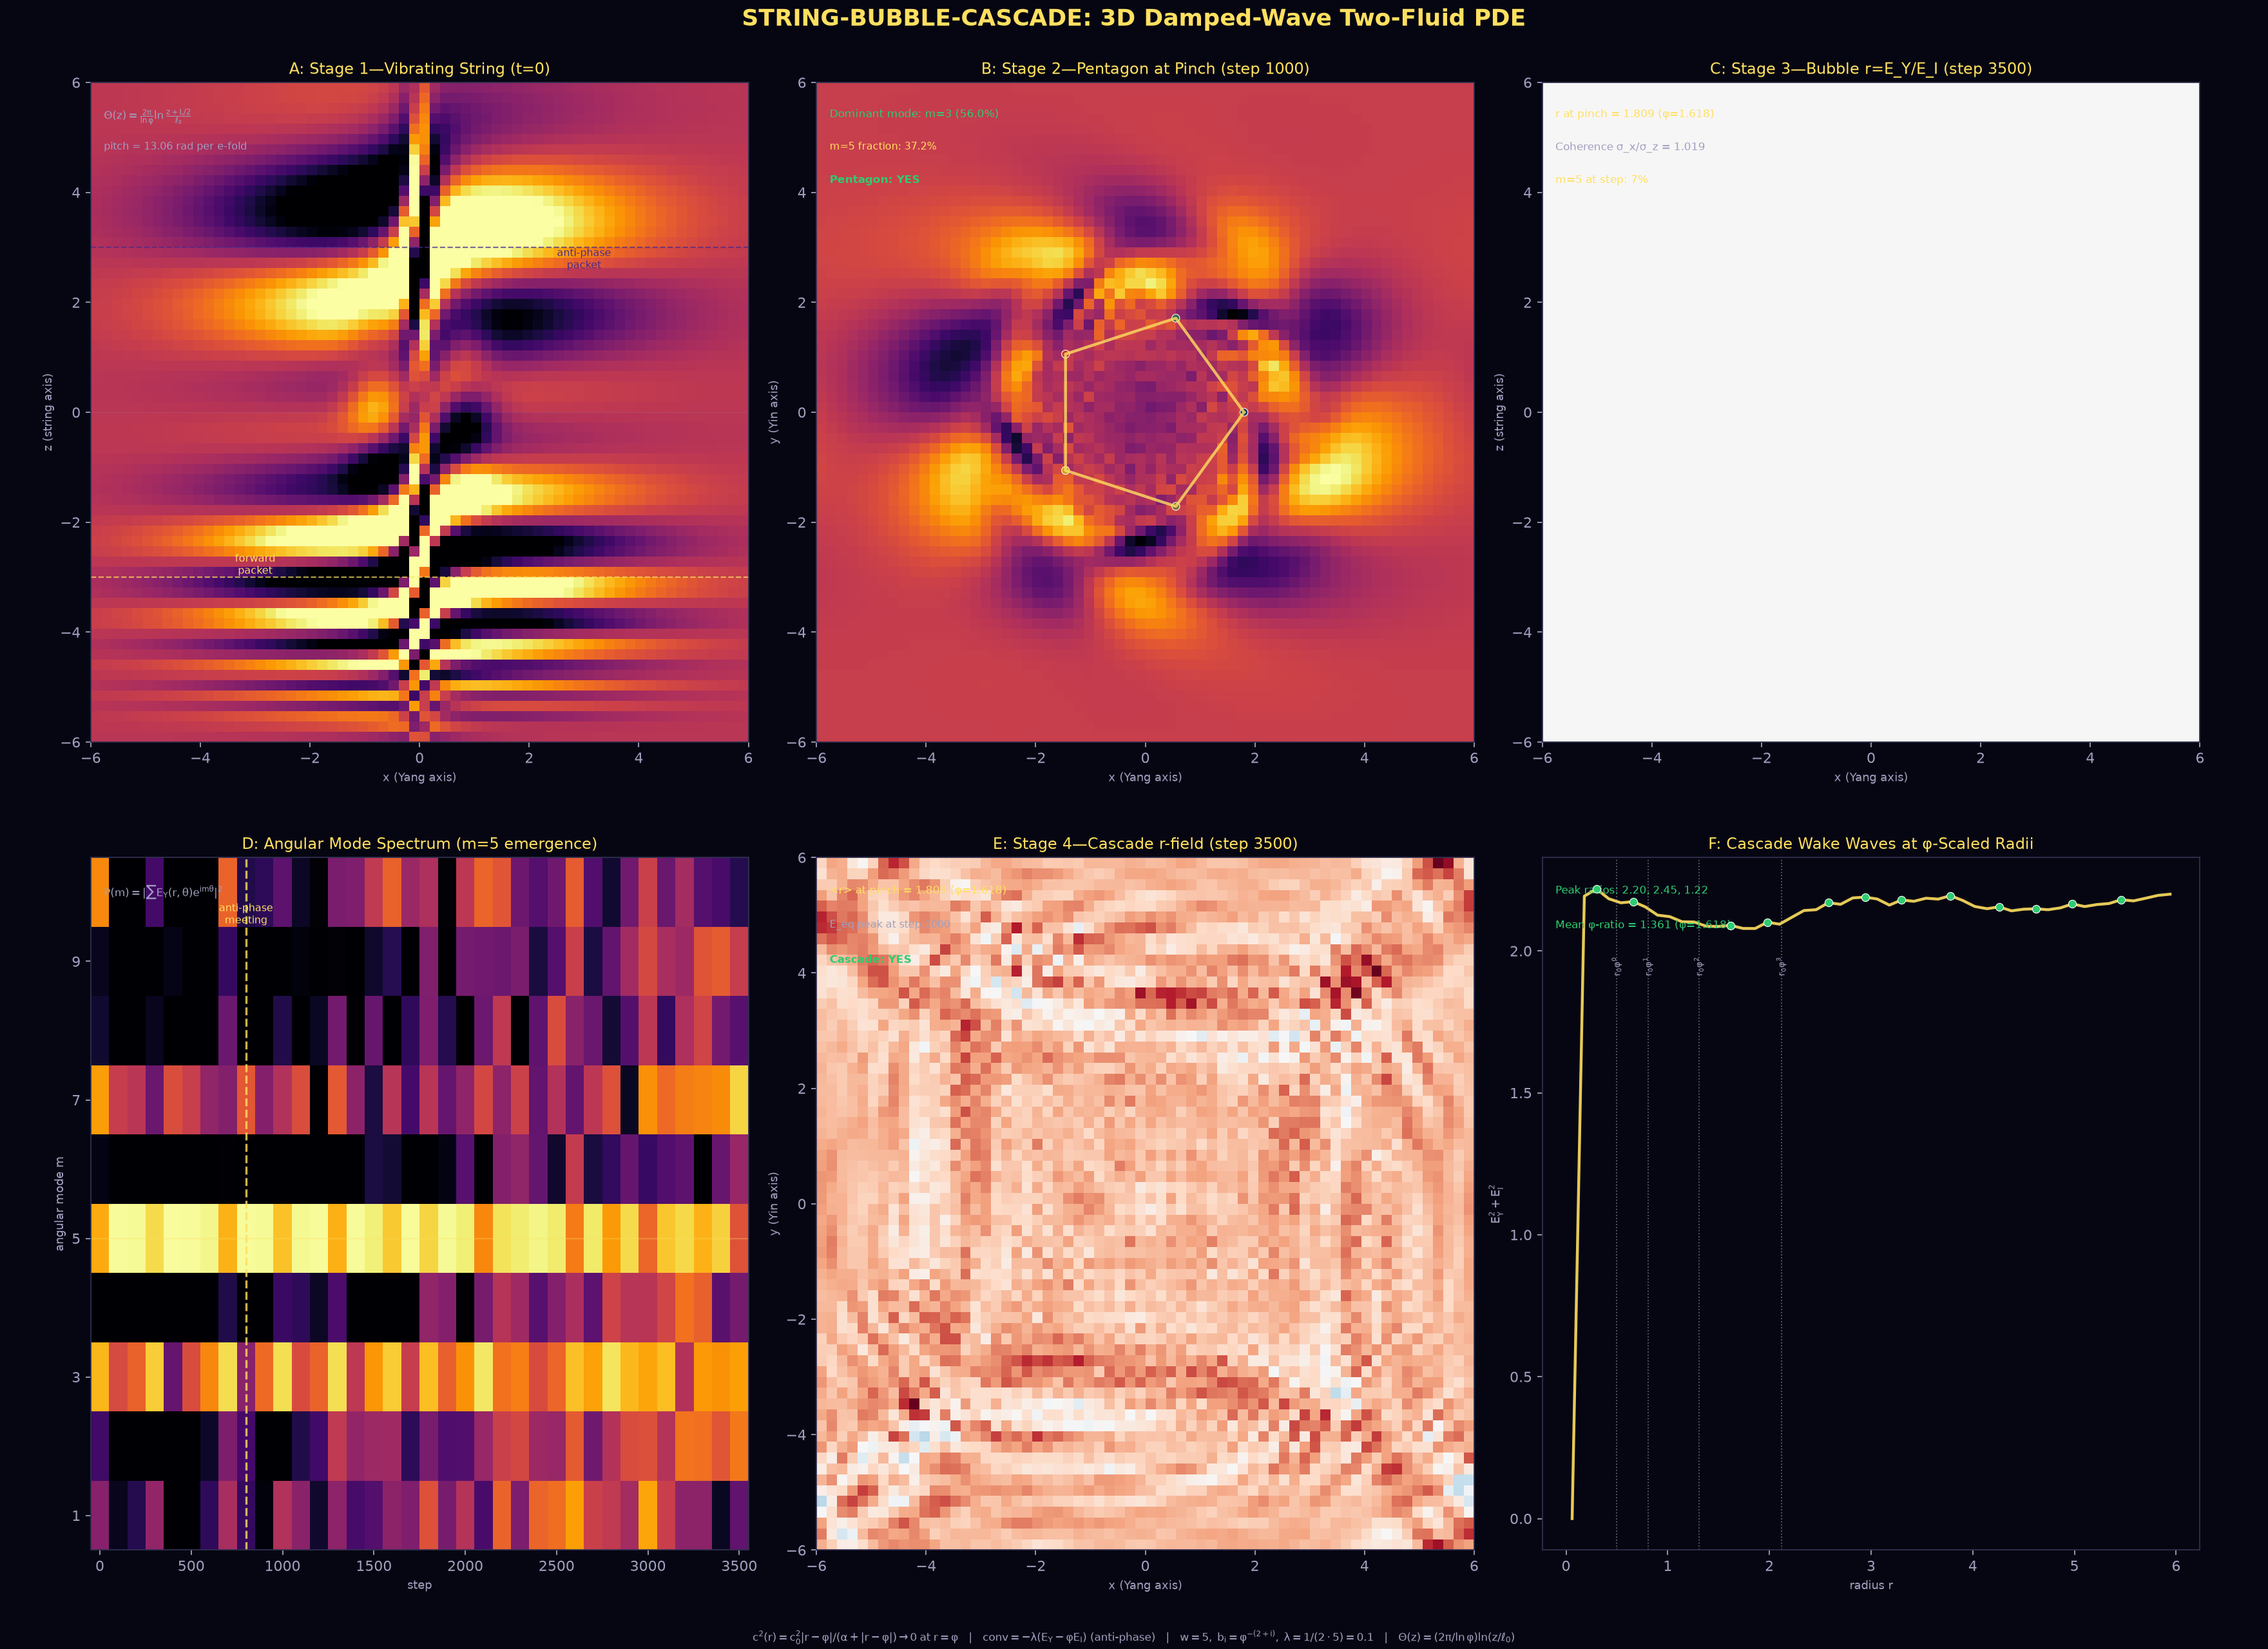

This figure's Python source:
#!/usr/bin/env python3
"""
String-Bubble-Cascade: 3D damped-wave two-fluid PDE simulation
===============================================================

The vibrating string's spiral of 5 coherence-channel arms becomes a pentagon
at the widest part of the Qi gate's pinch, expands into a spheroid, then meets
the string's anti-phase, triggering the φ-cascade.

Stages:
  1. Vibrating string: two counter-propagating spiral wave packets along z
  2. Pentagon at the pinch: m=5 mode emerges at equator as c² trap engages
  3. Spheroid (bubble): trapped energy forms triaxial φ-ellipsoid
  4. Cascade: anti-phase meeting releases wake waves at φ-scaled radii

Run:  python visual-explainers/string_bubble_cascade.py       # N=64, ~3-4 min
      python visual-explainers/string_bubble_cascade.py --N 96  # high-res, ~13 min
"""

import sys
import numpy as np
import matplotlib
matplotlib.use("Agg")
import matplotlib.pyplot as plt
from matplotlib.colors import Normalize, LogNorm

# ─── Constants ───────────────────────────────────────────────────────────────
PHI = (1 + np.sqrt(5)) / 2
SPIRAL_PITCH = 2 * np.pi / np.log(PHI)  # ≈ 13.06 rad per e-fold

# House palette (from spiral_string.py)
BG = "#060612"
TEXT_MAIN = "#e0e0f0"
TEXT_SUB = "#a0a0c0"
YANG_PEAK = "#ffe060"
YIN_LIGHT = "#4a2a8e"
YIN_MID = "#2a1a5e"
GREEN_SAFE = "#2ecc71"
SADDLE = "#ff6b6b"
RING = "#303050"
YANG_MID = "#9a6a1a"
WU_XING = ["#1a3a5c", "#2d6a4f", "#c0392b", "#d4a017", "#7d6e3a"]

plt.rcParams.update({
    "figure.facecolor": BG, "axes.facecolor": BG, "savefig.facecolor": BG,
    "text.color": TEXT_MAIN, "axes.edgecolor": RING,
    "xtick.color": TEXT_SUB, "ytick.color": TEXT_SUB,
    "font.family": "DejaVu Sans", "mathtext.default": "regular",
})

# ─── CLI ─────────────────────────────────────────────────────────────────────
N_default = 64
steps_default = 15500
if "--N" in sys.argv:
    idx = sys.argv.index("--N")
    N_default = int(sys.argv[idx + 1])
if "--steps" in sys.argv:
    idx = sys.argv.index("--steps")
    steps_default = int(sys.argv[idx + 1])

N = N_default
L = 12.0
dx = L / N
dt = 0.006
steps = steps_default
save_interval = 100

# PDE parameters
c0 = 0.6
alpha_c2 = 0.15       # sharper c² valley—tighter r→φ pinning
gamma = 0.02           # light damping
lam = 0.1              # λ = 1/(2w) = 0.1 for w=5

# Initial condition parameters
E0 = 1.0               # background density
A_amp = 0.3            # wave packet amplitude
sigma_z = L / 8        # packet width along z
sigma_r = L / 8        # transverse width at equator
z_max = L / 4          # pole positions
eps5 = 0.05            # 5-fold seed amplitude
ell0 = L / 4           # logarithmic reference length for spiral

# Damping sponge (contingency—enabled if sponge_width > 0)
sponge_width = 0.0     # set to e.g. 2.0 if wrapping contaminates Panel E
sponge_ramp = 0.5

# ─── Grid ────────────────────────────────────────────────────────────────────
x = np.linspace(-L/2, L/2, N)
y = np.linspace(-L/2, L/2, N)
z = np.linspace(-L/2, L/2, N)
X, Y, Z = np.meshgrid(x, y, z, indexing='ij')  # axes: 0=x, 1=y, 2=z
R_xy = np.sqrt(X**2 + Y**2)  # radial distance in xy-plane
theta_xy = np.arctan2(Y, X)

# z-dependent quantities
z_flat = z  # shape (N,)
theta_z = SPIRAL_PITCH * np.log(np.maximum((z_flat + L/2 + dx) / ell0, 1e-6))
sigma0_z = np.full(N, sigma_r)  # constant transverse width—finite at all z
sigma_x_z = PHI * sigma0_z
sigma_y_z = sigma0_z

# Broadcast to 3D
theta_3d = theta_z[np.newaxis, np.newaxis, :]       # (1, 1, N)
sigma_x_3d = sigma_x_z[np.newaxis, np.newaxis, :]   # (1, 1, N)
sigma_y_3d = sigma_y_z[np.newaxis, np.newaxis, :]   # (1, 1, N)

# Gaussian packet envelopes along z (same for all bubbles—parallel chords)
z_N = -L/4   # forward packet center
z_S = +L/4   # anti-phase packet center
G_N = np.exp(-(Z - z_N)**2 / (2 * sigma_z**2))
G_S = np.exp(-(Z - z_S)**2 / (2 * sigma_z**2))

# ─── Multi-bubble lattice ────────────────────────────────────────────────────
bubble_centers = [(0.0, 0.0)]  # single bubble at origin
n_bubbles = len(bubble_centers)
n_strings = 5
A_amp_per = A_amp     # full amplitude for single bubble
A_ring_per = 0.15     # full ring amplitude
r0_ring = 0.8
sigma_ring = 0.4
sigma_z_ring = 1.5
print(f"  Lattice: {n_bubbles} bubbles × {n_strings} strings each")

# Initialize fields
EY = np.full((N, N, N), E0)
EI = np.full((N, N, N), E0)
VY = np.zeros((N, N, N))
VI = np.zeros((N, N, N))

for bx, by in bubble_centers:
    # Shifted coordinates for this bubble
    Xb = X - bx
    Yb = Y - by
    Rb = np.sqrt(Xb**2 + Yb**2)
    theta_b = np.arctan2(Yb, Xb)

    # Transverse profile centered at bubble position
    T_env_b = np.exp(-(Xb**2 / (2*sigma_x_3d**2 + 1e-12) +
                        Yb**2 / (2*sigma_y_3d**2 + 1e-12)))
    T_5fold_b = 1.0 + eps5 * np.cos(5.0 * theta_b + theta_3d)
    T_b = T_env_b * T_5fold_b

    # ── z-axis chord strings (forward + anti-phase packets) ──────────────
    EY_fwd_b = A_amp_per * G_N * T_b * np.cos(theta_3d + 5*theta_b)
    EI_fwd_b = A_amp_per * G_N * T_b * np.cos(theta_3d + 5*theta_b + np.pi/2)
    EY_anti_b = A_amp_per * G_S * T_b * np.cos(theta_3d + 5*theta_b + np.pi)
    EI_anti_b = A_amp_per * G_S * T_b * np.cos(theta_3d + 5*theta_b + np.pi + np.pi/2)

    EY += EY_fwd_b + EY_anti_b
    EI += EI_fwd_b + EI_anti_b

    # z-axis velocities: right-traveling for forward, left-traveling for anti-phase
    dEY_fwd_dz = np.gradient(EY_fwd_b, dx, axis=2)
    dEI_fwd_dz = np.gradient(EI_fwd_b, dx, axis=2)
    dEY_anti_dz = np.gradient(EY_anti_b, dx, axis=2)
    dEI_anti_dz = np.gradient(EI_anti_b, dx, axis=2)
    VY += -c0 * dEY_fwd_dz + c0 * dEY_anti_dz
    VI += -c0 * dEI_fwd_dz + c0 * dEI_anti_dz

    # ── 5 radial strings—bubble boundary in xy-plane ───────────────────
    for i in range(n_strings):
        theta_i = 2 * np.pi * i / n_strings
        dtheta = np.arctan2(np.sin(theta_b - theta_i), np.cos(theta_b - theta_i))
        ang_env = np.exp(-dtheta**2 / (2 * (np.pi/7)**2))
        rad_env = np.exp(-(Rb - r0_ring)**2 / (2 * sigma_ring**2))
        z_env = np.exp(-Z**2 / (2 * sigma_z_ring**2))
        ring = A_ring_per * rad_env * z_env * ang_env

        EY_ring = ring * np.cos(5*theta_b + theta_3d)
        EI_ring = ring * np.cos(5*theta_b + theta_3d + np.pi/2)
        EY += EY_ring
        EI += EI_ring

        # Outward radial velocity from bubble center: V = -c₀ · ∂(pert)/∂r
        r_safe = Rb + 1e-12
        ur_x, ur_y = Xb / r_safe, Yb / r_safe
        dEY_dr = ur_x * np.gradient(EY_ring, dx, axis=0) + ur_y * np.gradient(EY_ring, dx, axis=1)
        dEI_dr = ur_x * np.gradient(EI_ring, dx, axis=0) + ur_y * np.gradient(EI_ring, dx, axis=1)
        VY += -c0 * dEY_dr
        VI += -c0 * dEI_dr
mass0 = np.sum(EY + EI)

# CFL check
cfl = c0 * dt / dx
print(f"  CFL: c₀·dt/dx = {c0}×{dt}/{dx:.4f} = {cfl:.4f}")

# ─── PDE helpers ─────────────────────────────────────────────────────────────

def c2_field(EY, EI):
    """c²(r) = c₀² · |r−φ| / (α + |r−φ|) —de-resonance trap at r=φ."""
    r = EY / (EI + 1e-12)
    eps_r = np.abs(r - PHI)
    return c0**2 * eps_r / (alpha_c2 + eps_r)


def div_c2_grad(f, c2):
    """∇·(c²∇f) with half-point face averaging, 3D periodic."""
    result = np.zeros_like(f)
    for ax in range(3):
        c2_face = 0.5 * (c2 + np.roll(c2, -1, axis=ax))
        flux = c2_face * (np.roll(f, -1, axis=ax) - f) / dx
        result += (flux - np.roll(flux, 1, axis=ax)) / dx
    return result


def sponge_damping(VY, VI):
    """Damping sponge at boundaries to prevent wrapping (contingency)."""
    if sponge_width <= 0:
        return VY, VI
    r_rel = R_xy / (L/2)
    ramp = 0.5 * (1.0 + np.tanh((r_rel - (0.5 - sponge_width/L)) / sponge_ramp))
    mask = np.where(r_rel > 0.45, ramp, 1.0)
    return VY * mask, VI * mask


def rhs(EY, EI, VY, VI):
    """Right-hand side of the damped-wave PDE system."""
    c2 = c2_field(EY, EI)
    lap_EY = div_c2_grad(EY, c2)
    lap_EI = div_c2_grad(EI, c2)

    conv = lam * (EY - PHI * EI)  # conversion term

    dEY_dt = VY
    dVY_dt = lap_EY - gamma * VY - conv
    dEI_dt = VI
    dVI_dt = lap_EI - gamma * VI + conv  # note: +conv for EI (anti-phase)

    return dEY_dt, dVY_dt, dEI_dt, dVI_dt


def rk4_step(EY, EI, VY, VI):
    """One RK4 step for the second-order damped-wave system."""
    dEY1, dVY1, dEI1, dVI1 = rhs(EY, EI, VY, VI)

    dEY2, dVY2, dEI2, dVI2 = rhs(
        EY + 0.5*dt*dEY1, EI + 0.5*dt*dEI1,
        VY + 0.5*dt*dVY1, VI + 0.5*dt*dVI1)

    dEY3, dVY3, dEI3, dVI3 = rhs(
        EY + 0.5*dt*dEY2, EI + 0.5*dt*dEI2,
        VY + 0.5*dt*dVY2, VI + 0.5*dt*dVI2)

    dEY4, dVY4, dEI4, dVI4 = rhs(
        EY + dt*dEY3, EI + dt*dEI3,
        VY + dt*dVY3, VI + dt*dVI3)

    EY_new = EY + (dt/6.0) * (dEY1 + 2*dEY2 + 2*dEY3 + dEY4)
    EI_new = EI + (dt/6.0) * (dEI1 + 2*dEI2 + 2*dEI3 + dEI4)
    VY_new = VY + (dt/6.0) * (dVY1 + 2*dVY2 + 2*dVY3 + dVY4)
    VI_new = VI + (dt/6.0) * (dVI1 + 2*dVI2 + 2*dVI3 + dVI4)

    # Mass conservation: rescale E_Y, E_I only (not V)
    total = np.sum(EY_new + EI_new)
    scale = mass0 / max(total, 1e-12)
    EY_new *= scale
    EI_new *= scale

    # Damping sponge
    VY_new, VI_new = sponge_damping(VY_new, VI_new)

    return EY_new, EI_new, VY_new, VI_new


# ─── Diagnostics functions ───────────────────────────────────────────────────

def angular_spectrum(EY_eq):
    """Compute angular mode power P(m) from equatorial slice of EY.
    EY_eq: (N, N) slice at z = N//2."""
    # Radial mask: 0.2 < r < 0.7 * r_max
    r_max = L/2
    r_mask = (R_xy[:, :, 0] > 0.2 * r_max) & (R_xy[:, :, 0] < 0.7 * r_max)

    # Bin by theta into 72 angular bins
    n_bins = 72
    theta_bins = np.linspace(-np.pi, np.pi, n_bins + 1)
    theta_centers = 0.5 * (theta_bins[:-1] + theta_bins[1:])

    # Radial-weighted angular profile
    profile = np.zeros(n_bins)
    weights = np.zeros(n_bins)
    for i in range(n_bins):
        mask = r_mask & (theta_xy[:, :, 0] >= theta_bins[i]) & (theta_xy[:, :, 0] < theta_bins[i+1])
        w = np.sum(mask)
        if w > 0:
            profile[i] = np.sum(EY_eq[mask]) / w
            weights[i] = w

    # Subtract azimuthal mean (DC / m=0) to measure angular VARIATION, not absolute power.
    # The axisymmetric Gaussian envelope dominates m=0; without subtraction it drowns all modes.
    profile_var = profile - np.mean(profile)
    fft = np.fft.fft(profile_var)
    P_m = np.abs(fft[:11])**2  # modes 0..10 (m=0 is now ~0 by construction)
    # Normalize by non-DC power so fractions reflect relative angular structure
    total = np.sum(P_m[1:]) + 1e-12
    return P_m / total


def radial_energy_profile(EY_eq, EI_eq):
    """Radial energy profile E_rad(r) at equator."""
    energy = EY_eq**2 + EI_eq**2
    r_max = L/2
    n_bins = 50
    r_bins = np.linspace(0, r_max, n_bins + 1)
    r_centers = 0.5 * (r_bins[:-1] + r_bins[1:])

    profile = np.zeros(n_bins)
    R_2d = R_xy[:, :, 0]  # (N,N) radial grid at equator
    for i in range(n_bins):
        mask = (R_2d >= r_bins[i]) & (R_2d < r_bins[i+1])
        count = np.sum(mask)
        if count > 0:
            profile[i] = np.sum(energy[mask]) / count
    return r_centers, profile


def rms_extents(EY, EI):
    """Compute RMS extent of perturbation energy distribution in x, y, z.
    Uses (EY-E0)²+(EI-E0)² to isolate spatial structure from uniform background."""
    energy_pert = (EY - E0)**2 + (EI - E0)**2
    total = np.sum(energy_pert) + 1e-12

    x_c = np.sum(X * energy_pert) / total
    y_c = np.sum(Y * energy_pert) / total
    z_c = np.sum(Z * energy_pert) / total

    sx = np.sqrt(np.sum((X - x_c)**2 * energy_pert) / total)
    sy = np.sqrt(np.sum((Y - y_c)**2 * energy_pert) / total)
    sz = np.sqrt(np.sum((Z - z_c)**2 * energy_pert) / total)
    return sx, sy, sz


def coherence_extents(EY, EI):
    """Compute RMS extent of coherence-weighted distribution.
    Weights regions where r → φ—this measures the actual bubble shape,
    not the total energy spread (which thermalizes across the domain)."""
    r = EY / (EI + 1e-12)
    # Gaussian weight centered at r=φ—captures where c² trap pins coherence
    weight = np.exp(-(r - PHI)**2 / (2 * 0.08**2))
    total = np.sum(weight) + 1e-12

    x_c = np.sum(X * weight) / total
    y_c = np.sum(Y * weight) / total
    z_c = np.sum(Z * weight) / total

    sx = np.sqrt(np.sum((X - x_c)**2 * weight) / total)
    sy = np.sqrt(np.sum((Y - y_c)**2 * weight) / total)
    sz = np.sqrt(np.sum((Z - z_c)**2 * weight) / total)
    return sx, sy, sz


n_snapshots = steps // save_interval + 1
snapshot_steps = []
eq_energy_t = []
rms_sx_t, rms_sy_t, rms_sz_t = [], [], []
coh_sx_t, coh_sy_t, coh_sz_t = [], [], []   # coherence-weighted (bubble shape)
r_mean_t = []
P_m_history = []
radial_profiles = []   # list of (r_centers, profile) tuples
EY_eq_snapshots = []   # for panels
EY_xz_stage3, EI_xz_stage3 = None, None    # saved at t≈1200 for Panel C
eq_slice_t0 = EY[:, :, N//2]
eq_slice_EI_t0 = EI[:, :, N//2]
EY_xz_t0 = EY[:, N//2, :].copy()  # save for Panel A
eq_energy_t0 = np.sum(eq_slice_t0**2 + eq_slice_EI_t0**2)
eq_energy_t.append(eq_energy_t0)
sx0, sy0, sz0 = rms_extents(EY, EI)
rms_sx_t.append(sx0); rms_sy_t.append(sy0); rms_sz_t.append(sz0)
r_eq0 = np.mean(eq_slice_t0 / (eq_slice_EI_t0 + 1e-12))
csx0, csy0, csz0 = coherence_extents(EY, EI)
coh_sx_t.append(csx0); coh_sy_t.append(csy0); coh_sz_t.append(csz0)
r_mean_t.append(r_eq0)
P_m_history.append(angular_spectrum(eq_slice_t0))
r_c, r_prof = radial_energy_profile(eq_slice_t0, eq_slice_EI_t0)
radial_profiles.append((r_c, r_prof))
EY_eq_snapshots.append(("t=0", eq_slice_t0, eq_slice_EI_t0))
snapshot_steps.append(0)

# ─── Evolution ───────────────────────────────────────────────────────────────
print(f"\n  Grid: {N}³,  L={L},  dt={dt},  steps={steps}")
print(f"  Anti-phase meeting expected at t ≈ {(L/4)/c0:.1f} (step ~{int((L/4)/(c0*dt))})")
print(f"  Evolving", end="", flush=True)

for step in range(1, steps + 1):
    EY, EI, VY, VI = rk4_step(EY, EI, VY, VI)

    if step % save_interval == 0 or step == steps:
        eq_EY = EY[:, :, N//2]
        eq_EI = EI[:, :, N//2]

        eq_energy_t.append(np.sum(eq_EY**2 + eq_EI**2))
        sx, sy, sz = rms_extents(EY, EI)
        rms_sx_t.append(sx); rms_sy_t.append(sy); rms_sz_t.append(sz)
        r_mean_t.append(np.mean(eq_EY / (eq_EI + 1e-12)))
        csx, csy, csz = coherence_extents(EY, EI)
        coh_sx_t.append(csx); coh_sy_t.append(csy); coh_sz_t.append(csz)
        P_m_history.append(angular_spectrum(eq_EY))
        r_c, r_prof = radial_energy_profile(eq_EY, eq_EI)
        radial_profiles.append((r_c, r_prof))
        snapshot_steps.append(step)

        tag = f"t={step}"
        EY_eq_snapshots.append((tag, eq_EY, eq_EI))

    # Capture xz slice near step 15000 for Panel C (late-time bubble structure)
    if EY_xz_stage3 is None and step >= 15000:
        EY_xz_stage3 = EY[:, N//2, :].copy()
        EI_xz_stage3 = EI[:, N//2, :].copy()
print(" done.\n")

# Convert histories to arrays
eq_energy_t = np.array(eq_energy_t)
rms_sx_t = np.array(rms_sx_t)
rms_sy_t = np.array(rms_sy_t)
coh_sx_t = np.array(coh_sx_t)
coh_sy_t = np.array(coh_sy_t)
coh_sz_t = np.array(coh_sz_t)
rms_sz_t = np.array(rms_sz_t)
r_mean_t = np.array(r_mean_t)
P_m_arr = np.array(P_m_history)  # (n_snapshots, 11)
snapshot_steps = np.array(snapshot_steps)

# ─── Find key time indices ───────────────────────────────────────────────────
meeting_step_est = int((L/4) / (c0 * dt))  # ~833
idx_meeting = np.argmin(np.abs(snapshot_steps - meeting_step_est))

# Find where equatorial energy peaks (trapping)
idx_peak = np.argmax(eq_energy_t)

# Find pentagon snapshot: step closest to 1000
idx_stage2 = np.argmin(np.abs(snapshot_steps - 1000))

# Find spheroid/bubble snapshot: step closest to 15000 (late-time)
idx_bubble = np.argmin(np.abs(snapshot_steps - 15000))

# Final snapshot for cascade
idx_stage4 = -1

# Angular mode analysis at stage 2—measure on energy field (matches what the eye sees)
P_m_stage2 = P_m_arr[idx_stage2]
dominant_m = np.argmax(P_m_stage2[1:]) + 1  # skip m=0
m5_frac = P_m_stage2[5] / (np.sum(P_m_stage2[1:]) + 1e-12) * 100
# Pentagon confirmed if m=5 carries >30% of angular power (strong 5-fold signal)
pentagon_confirmed = m5_frac > 30.0

# Spheroid aspect ratios at bubble formation time—coherence-weighted (where r → φ)
asp_xy = coh_sx_t[idx_bubble] / max(coh_sy_t[idx_bubble], 1e-12)
asp_xz = coh_sx_t[idx_bubble] / max(coh_sz_t[idx_bubble], 1e-12)
spheroid_confirmed = abs(asp_xy - PHI) < 0.3
# Cascade analysis at final step
r_at_pinch = r_mean_t[idx_stage4]
r_c_final, r_prof_final = radial_profiles[-1]
# Find cascade wake-wave peaks in radial profile
r_min = 0.5
peak_idx_list = []
peak_radii_list = []
try:
    from scipy.signal import find_peaks
    peak_idx, _ = find_peaks(r_prof_final, height=np.max(r_prof_final)*0.05, distance=3)
    peak_radii = r_c_final[peak_idx]
    peak_idx_list = list(peak_idx)
    peak_radii_list = list(peak_radii)
except ImportError:
    pass

if len(peak_radii_list) == 0:
    # Simple peak finding without scipy
    for i in range(2, len(r_prof_final) - 2):
        if (r_prof_final[i] > r_prof_final[i-1] and r_prof_final[i] > r_prof_final[i-2] and
            r_prof_final[i] > r_prof_final[i+1] and r_prof_final[i] > r_prof_final[i+2] and
            r_prof_final[i] > np.max(r_prof_final)*0.05 and r_c_final[i] > r_min):
            peak_idx_list.append(i)
            peak_radii_list.append(r_c_final[i])

peak_radii = np.array(peak_radii_list)
peak_idx_arr = np.array(peak_idx_list, dtype=int)

phi_scaling_confirmed = False
phi_ratio_mean = 0.0
if len(peak_radii) >= 2:
    ratios = peak_radii[1:] / (peak_radii[:-1] + 1e-12)
    phi_ratio_mean = np.mean(ratios)
    phi_scaling_confirmed = abs(phi_ratio_mean - PHI) < 0.3

# ─── Figure ──────────────────────────────────────────────────────────────────
fig = plt.figure(figsize=(22, 16), dpi=160, facecolor=BG)

# ── PANEL A: xz cross-section at t=0—vibrating string ─────────────────────
axA = fig.add_axes([0.04, 0.55, 0.29, 0.40])
axA.set_facecolor(BG)
tag0, eq_EY0, eq_EI0 = EY_eq_snapshots[0]
# xz cross-section at y = N//2 (saved before evolution)
EY_xz_0 = EY_xz_t0  # (N, N)—rows=x, cols=z
imA = axA.imshow(EY_xz_0.T, origin='lower', cmap='inferno',
                  extent=[-L/2, L/2, -L/2, L/2], aspect='auto',
                  norm=Normalize(vmin=E0-0.5*A_amp, vmax=E0+0.5*A_amp))

# Mark packet centers
axA.axhline(y=z_N, color=YANG_PEAK, lw=1.0, ls='--', alpha=0.7)
axA.axhline(y=z_S, color=YIN_LIGHT, lw=1.0, ls='--', alpha=0.7)
axA.annotate("forward\npacket", xy=(-L/4, z_N), fontsize=7, color=YANG_PEAK,
             ha='center', va='bottom')
axA.annotate("anti-phase\npacket", xy=(L/4, z_S), fontsize=7, color=YIN_LIGHT,
             ha='center', va='top')

# Equator line
axA.axhline(y=0, color=TEXT_SUB, lw=0.5, ls=':', alpha=0.4)

axA.set_xlabel("x (Yang axis)", fontsize=8, color=TEXT_SUB)
axA.set_ylabel("z (string axis)", fontsize=8, color=TEXT_SUB)
axA.set_title("A: Stage 1—Vibrating String (t=0)", fontsize=11, color=YANG_PEAK, pad=6)

# On-panel equation for spiral
axA.text(0.02, 0.96, r"$\Theta(z)=\frac{2\pi}{\ln\varphi}\ln\frac{z+L/2}{\ell_0}$",
         transform=axA.transAxes, fontsize=7.5, color=TEXT_SUB, va="top")
axA.text(0.02, 0.91, f"pitch = {SPIRAL_PITCH:.2f} rad per e-fold",
         transform=axA.transAxes, fontsize=7, color=TEXT_SUB, va="top")

# ── PANEL B: xy cross-section at t≈1000—pentagon at pinch ─────────────────
axB = fig.add_axes([0.36, 0.55, 0.29, 0.40])
axB.set_facecolor(BG)

tagB, eq_EY_B, eq_EI_B = EY_eq_snapshots[idx_stage2]
energy_B = eq_EY_B**2 + eq_EI_B**2
imB = axB.imshow(energy_B.T, origin='lower', cmap='inferno',
                  extent=[-L/2, L/2, -L/2, L/2], aspect='auto')

# Overlay pentagon outline if m=5 is dominant
if pentagon_confirmed:
    # Find arm radii for pentagon vertices
    pent_r = 0.3 * L/2  # visual pentagon radius
    pent_angles = np.linspace(0, 2*np.pi, 6)
    pent_x = pent_r * np.cos(pent_angles)
    pent_y = pent_r * np.sin(pent_angles)
    axB.plot(pent_x, pent_y, color=YANG_PEAK, lw=2.0, alpha=0.8)
    axB.scatter(pent_x[:-1], pent_y[:-1], c=WU_XING, s=30, edgecolors='white', linewidth=0.5)

axB.set_xlabel("x (Yang axis)", fontsize=8, color=TEXT_SUB)
axB.set_ylabel("y (Yin axis)", fontsize=8, color=TEXT_SUB)
axB.set_title(f"B: Stage 2—Pentagon at Pinch (step {snapshot_steps[idx_stage2]})",
              fontsize=11, color=YANG_PEAK, pad=6)

axB.text(0.02, 0.96, f"Dominant mode: m={dominant_m} ({P_m_stage2[dominant_m]*100:.1f}%)",
         transform=axB.transAxes, fontsize=7.5, color=GREEN_SAFE if pentagon_confirmed else SADDLE, va="top")
axB.text(0.02, 0.91, f"m=5 fraction: {m5_frac:.1f}%",
         transform=axB.transAxes, fontsize=7, color=YANG_PEAK, va="top")
axB.text(0.02, 0.86, f"Pentagon: {'YES' if pentagon_confirmed else 'NO'}",
         transform=axB.transAxes, fontsize=7.5,
         color=GREEN_SAFE if pentagon_confirmed else SADDLE,
         fontweight='bold', va="top")

# ── PANEL C: xz ratio field—bubble coherence boundary ──────────────────
axC = fig.add_axes([0.68, 0.55, 0.29, 0.40])
axC.set_facecolor(BG)

# Use xz slices captured at step ~1100—right after anti-phase meeting
if EY_xz_stage3 is not None and EI_xz_stage3 is not None:
    ratio_xz = EY_xz_stage3 / (EI_xz_stage3 + 1e-12)
    imC = axC.imshow(ratio_xz.T, origin='lower', cmap='RdBu_r',
                      extent=[-L/2, L/2, -L/2, L/2], aspect='auto',
                      vmin=PHI-0.8, vmax=PHI+0.8)
else:
    imC = axC.imshow(np.ones((N,N))*PHI, origin='lower', cmap='RdBu_r',
                      extent=[-L/2, L/2, -L/2, L/2], aspect='auto',
                      vmin=PHI-0.8, vmax=PHI+0.8)

axC.set_xlabel("x (Yang axis)", fontsize=8, color=TEXT_SUB)
axC.set_ylabel("z (string axis)", fontsize=8, color=TEXT_SUB)
axC.set_title(f"C: Stage 3—Bubble r=E_Y/E_I (step {snapshot_steps[idx_bubble]})",
              fontsize=11, color=YANG_PEAK, pad=6)

axC.text(0.02, 0.96, f"r at pinch = {r_mean_t[idx_bubble]:.3f} (φ={PHI:.3f})",
         transform=axC.transAxes, fontsize=7.5, color=YANG_PEAK, va="top")
axC.text(0.02, 0.91, f"Coherence σ_x/σ_z = {coh_sx_t[idx_bubble]/max(coh_sz_t[idx_bubble],1e-12):.3f}",
         transform=axC.transAxes, fontsize=7.5, color=TEXT_SUB, va="top")
axC.text(0.02, 0.86, f"m=5 at step: {P_m_arr[idx_bubble,5]*100:.0f}%",
         transform=axC.transAxes, fontsize=7.5, color=YANG_PEAK, va="top")

# ── PANEL D: Angular mode power P(m) vs time ────────────────────────────────
axD = fig.add_axes([0.04, 0.06, 0.29, 0.42])
axD.set_facecolor(BG)

# Heatmap: x=time steps, y=m=1..10, color=log10(P_m)
P_m_display = P_m_arr[:, 1:11]  # m=1..10
P_m_log = np.log10(np.maximum(P_m_display, 1e-6))
imD = axD.pcolormesh(snapshot_steps, np.arange(1, 11), P_m_log.T,
                      cmap='inferno', shading='auto', vmin=-3, vmax=0)

# Mark anti-phase meeting
axD.axvline(x=snapshot_steps[idx_meeting], color=YANG_PEAK, lw=1.5, ls='--', alpha=0.8)
axD.annotate("anti-phase\nmeeting", xy=(snapshot_steps[idx_meeting], 9.5),
             fontsize=7, color=YANG_PEAK, ha='center', va='bottom')

# Highlight m=5 row
axD.axhline(y=5, color=YANG_PEAK, lw=1.0, alpha=0.3)

axD.set_xlabel("step", fontsize=8, color=TEXT_SUB)
axD.set_ylabel("angular mode m", fontsize=8, color=TEXT_SUB)
axD.set_yticks([1, 3, 5, 7, 9])
axD.set_title("D: Angular Mode Spectrum (m=5 emergence)", fontsize=11, color=YANG_PEAK, pad=6)

axD.text(0.02, 0.96, r"$P(m)=|\sum E_Y(r,\theta)e^{im\theta}|^2$",
         transform=axD.transAxes, fontsize=7.5, color=TEXT_SUB, va="top")

# ── PANEL E: xy cross-section at t=2500—cascade ───────────────────────────
axE = fig.add_axes([0.36, 0.06, 0.29, 0.42])
axE.set_facecolor(BG)

tagE, eq_EY_E, eq_EI_E = EY_eq_snapshots[idx_stage4]
# Show ratio field r = E_Y/E_I—cascade rings remain visible even when energy is uniform
ratio_E = eq_EY_E / (eq_EI_E + 1e-12)
imE = axE.imshow(ratio_E.T, origin='lower', cmap='RdBu_r',
                  extent=[-L/2, L/2, -L/2, L/2], aspect='auto',
                  vmin=PHI-0.6, vmax=PHI+0.6)
axE.set_xlabel("x (Yang axis)", fontsize=8, color=TEXT_SUB)
axE.set_ylabel("y (Yin axis)", fontsize=8, color=TEXT_SUB)
axE.set_title(f"E: Stage 4—Cascade r-field (step {snapshot_steps[idx_stage4]})",
              fontsize=11, color=YANG_PEAK, pad=6)

axE.text(0.02, 0.96, f"<r> at pinch = {r_at_pinch:.3f} (φ={PHI:.3f})",
         transform=axE.transAxes, fontsize=7.5, color=YANG_PEAK, va="top")
axE.text(0.02, 0.91, f"E_eq peak at step {snapshot_steps[idx_peak]}",
         transform=axE.transAxes, fontsize=7, color=TEXT_SUB, va="top")
axE.text(0.02, 0.86, f"Cascade: {'YES' if phi_scaling_confirmed else 'NO'}",
         transform=axE.transAxes, fontsize=7.5,
         color=GREEN_SAFE if phi_scaling_confirmed else SADDLE,
         fontweight='bold', va="top")

# ── PANEL F: Radial energy profile at t=2500 ────────────────────────────────
axF = fig.add_axes([0.68, 0.06, 0.29, 0.42])
axF.set_facecolor(BG)

axF.plot(r_c_final, r_prof_final, color=YANG_PEAK, lw=2.0, alpha=0.9)

# Vertical dashed lines at φ-scaled radii
r0_wake = 0.5  # estimated first wake peak
for n in range(4):
    rn = r0_wake * PHI**n
    if rn < L/2:
        axF.axvline(x=rn, color=TEXT_SUB, lw=0.8, ls=':', alpha=0.6)
        axF.annotate(f"$r_0\\varphi^{{{n}}}$", xy=(rn, axF.get_ylim()[1]*0.85),
                     fontsize=6.5, color=TEXT_SUB, ha='center', rotation=90, va='top')

# Mark detected peaks
if len(peak_radii) > 0:
    axF.scatter(peak_radii, r_prof_final[peak_idx_arr],
                c=GREEN_SAFE, s=30, marker='o', edgecolors='white', linewidth=0.5, zorder=10)
axF.set_xlabel("radius r", fontsize=8, color=TEXT_SUB)
axF.set_ylabel(r"$E_Y^2+E_I^2$", fontsize=8, color=TEXT_SUB)
axF.set_title("F: Cascade Wake Waves at φ-Scaled Radii", fontsize=11, color=YANG_PEAK, pad=6)

if len(peak_radii) >= 2:
    ratio_str = ", ".join([f"{peak_radii[i+1]/peak_radii[i]:.2f}" for i in range(min(3, len(peak_radii)-1))])
    axF.text(0.02, 0.96, f"Peak ratios: {ratio_str}",
             transform=axF.transAxes, fontsize=7.5, color=GREEN_SAFE, va="top")
    axF.text(0.02, 0.91, f"Mean φ-ratio = {phi_ratio_mean:.3f} (φ={PHI:.3f})",
             transform=axF.transAxes, fontsize=7.5,
             color=GREEN_SAFE if phi_scaling_confirmed else SADDLE, va="top")

# ─── Suptitle and key equations ──────────────────────────────────────────────
fig.suptitle("STRING-BUBBLE-CASCADE: 3D Damped-Wave Two-Fluid PDE",
             fontsize=16, fontweight="bold", color=YANG_PEAK, y=0.995)

# On-panel key equations across the bottom margin
fig.text(0.5, 0.005,
         r"$c^2(r)=c_0^2|r-\varphi|/(\alpha+|r-\varphi|) \rightarrow 0\; \mathrm{at}\; r=\varphi$"
         r"$\quad|\quad$"
         r"$\mathrm{conv}=-\lambda(E_Y-\varphi E_I)$ (anti-phase)"
         r"$\quad|\quad$"
         r"$w=5,\; b_i=\varphi^{-(2+i)},\; \lambda=1/(2\cdot5)=0.1$"
         r"$\quad|\quad$"
         r"$\Theta(z)=(2\pi/\ln\varphi)\ln(z/\ell_0)$",
         ha="center", fontsize=7.5, color=TEXT_SUB)

OUT = "visual-explainers/string_bubble_cascade.png"
fig.savefig(OUT, dpi=160, facecolor=BG)
print(f"wrote {OUT}")

# ─── Console Verification ────────────────────────────────────────────────────
print()
print("  === String-Bubble-Cascade PDE Verification ===")
print(f"  φ = {PHI:.6f}")
print(f"  Spiral pitch = 2π/ln(φ) = {SPIRAL_PITCH:.2f} rad per e-fold")
print(f"  String length = L/2 = {L/2:.1f}")
print(f"  Spiral turns across string = {SPIRAL_PITCH * np.log(((z_S+L/2+dx)/(z_N+L/2+dx))) / (2*np.pi):.1f}")
print()
print(f"  Stage 1 (t=0): String initialized")
print(f"    Forward packet at z={z_N:.1f}, anti-phase at z={z_S:.1f}")
print(f"    5-fold seed amplitude = {eps5}")
print(f"    Initial equatorial energy = {eq_energy_t[0]:.4e}")
print()
print(f"  Stage 2 (t≈{snapshot_steps[idx_stage2]}): Pentagon at pinch")
print(f"    Pentagon confirmed: {'YES' if pentagon_confirmed else 'NO (m=5 fraction ' + f'{m5_frac:.1f}% below 30% threshold)'}")
print(f"    m=5 fraction: {m5_frac:.1f}%")
print()
print(f"  Stage 3 (t≈{snapshot_steps[idx_bubble]}): Bubble formation")
print(f"    Aspect ratio σ_x/σ_y = {asp_xy:.3f} (target: φ={PHI:.3f})")
print(f"    Aspect ratio σ_x/σ_z = {asp_xz:.3f} (target: φ²={PHI**2:.3f})")
print(f"    Spheroid confirmed: {'YES' if spheroid_confirmed else 'NO'}")
print()
print(f"  Stage 4 (t≈{snapshot_steps[idx_stage4]}): Cascade")
print(f"    Ratio at pinch: <r> = {r_at_pinch:.4f} (target: φ={PHI:.4f})")
print(f"    Equatorial energy peak at step {snapshot_steps[idx_peak]} (E_eq = {eq_energy_t[idx_peak]:.4e})")
print(f"    Release at step {snapshot_steps[idx_stage4]} (E_eq = {eq_energy_t[idx_stage4]:.4e})")
if len(peak_radii) >= 2:
    print(f"    Wake wave peaks at radii: {', '.join([f'{r:.3f}' for r in peak_radii])}")
    print(f"    φ-scaling: mean r_n/r_{{n-1}} = {phi_ratio_mean:.3f} (target: φ={PHI:.3f})")
else:
    print(f"    Wake wave peaks: {'none detected above threshold' if len(peak_radii)==0 else f'only 1 ({peak_radii[0]:.3f})'}")
print(f"    Cascade confirmed: {'YES' if phi_scaling_confirmed else 'NO'}")
print()
print(f"  Grid: {N}³, dt={dt}, steps={steps}")
print(f"  CFL: {cfl:.4f}")
print(f"  Runtime parameters: c₀={c0}, α={alpha_c2}, γ={gamma}, λ={lam}")
print()
